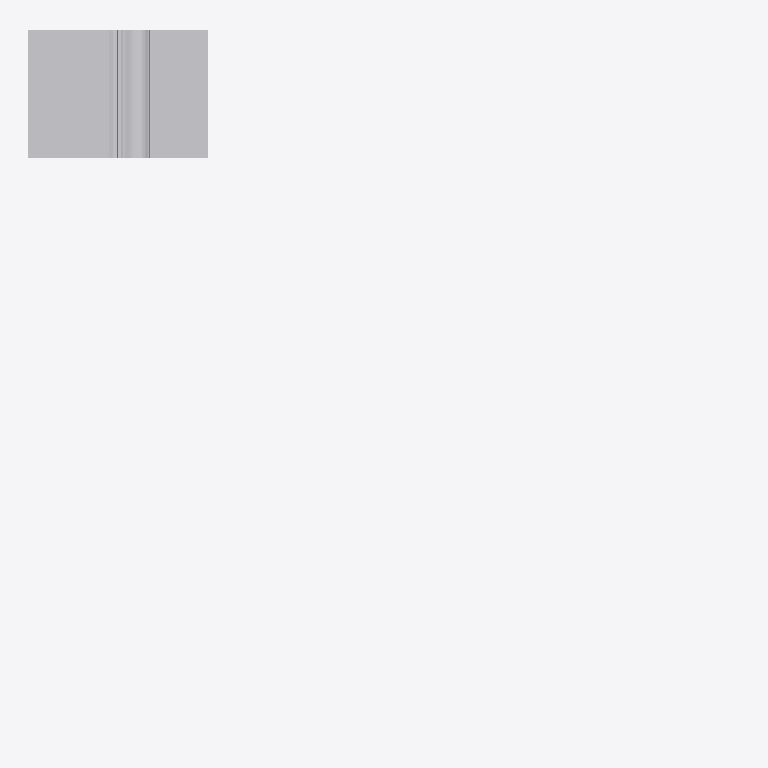
Plan cut of the same IFC building model at storey 'Section A1' (level 32.62 m, cut at 34.02 m), seen from above with north up, elements coloured by IFC class (only those large enough to see are counted): 14 other elements (light grey). Cut surfaces are drawn darker.
Extent 11.1 m × 11.0 m × 11.6 m (x, y, z). Storeys (2): Section F1 at 32.62 m; Section A1 at 32.62 m. Elements (250): 250 IfcBuildingElementProxy.

HEADER;
FILE_DESCRIPTION(('ViewDefinition [CoordinationView]'),'2;1');
FILE_NAME('Sections B.ifc','2018-12-14T23:03:50',('Yorik van Havre','yorik@uncreated.net'),('uncreated.net'),'IfcOpenShell 0.5.0-dev','IfcOpenShell 0.5.0-dev','');
FILE_SCHEMA(('IFC2X3'));
ENDSEC;
DATA;
#20=IFCPROJECT('3580753c_1e44_4e66_87a',#5,'Sections_B',$,$,$,$,(#11),#19);
#4881=IFCSITE('26Pw6q$$GHwAGK093rt3ko',#5,'Default Site','',$,$,$,$,.ELEMENT.,$,$,$,$,$);
#4883=IFCBUILDING('26PxWq$$GHwAGK093rt3ko',#5,'Default Building','',$,$,$,$,.ELEMENT.,$,$,$);
#21=IFCBUILDINGSTOREY('0FCFt0_p0HwA6F093rt3ko',#5,'Section A1','',$,$,$,$,.ELEMENT.,32.6196960082558);
#2222=IFCBUILDINGSTOREY('3Ss2js$COHw8Ny093rt3ko',#5,'Section F1','',$,$,$,$,.ELEMENT.,32.6196959999999);
#4885=IFCBUILDINGSTOREY('26QyWM$$GHwAGK093rt3ko',#5,'Default Storey','',$,$,$,$,.ELEMENT.,$);
#2152=IFCBUILDINGELEMENTPROXY('3iSOBE$_CHw961093rt3ko',#5,'Slab','',$,#40,#2151,$,.ELEMENT.);
#192=IFCBUILDINGELEMENTPROXY('0FZvp2_p0HwA6F093rt3ko',#5,'Flooring004','',$,#40,#191,$,.ELEMENT.);
#723=IFCBUILDINGELEMENTPROXY('0Gg$0G_p0HwA6F093rt3ko',#5,'Earth','',$,#40,#722,$,.ELEMENT.);
#1055=IFCBUILDINGELEMENTPROXY('1U68da$wGHwBPC093rt3ko',#5,'Stone021','',$,#40,#1054,$,.ELEMENT.);
#98=IFCBUILDINGELEMENTPROXY('0FKF$a_p0HwA6F093rt3ko',#5,'Insulation020','',$,#40,#97,$,.ELEMENT.);
#1199=IFCBUILDINGELEMENTPROXY('1UKbvO$wGHwBPC093rt3ko',#5,'Blocking051','',$,#40,#1198,$,.ELEMENT.);
#62=IFCBUILDINGELEMENTPROXY('0FHjxi_p0HwA6F093rt3ko',#5,'Gypsum020','',$,#40,#61,$,.ELEMENT.);
#123=IFCBUILDINGELEMENTPROXY('0FOB6g_p0HwA6F093rt3ko',#5,'Membrane014','',$,#40,#122,$,.ELEMENT.);
#163=IFCBUILDINGELEMENTPROXY('0FWSj__p0HwA6F093rt3ko',#5,'Stucco014','',$,#40,#162,$,.ELEMENT.);
#209=IFCBUILDINGELEMENTPROXY('0Fb0yy_p0HwA6F093rt3ko',#5,'Plywood066','',$,#40,#208,$,.ELEMENT.);
#274=IFCBUILDINGELEMENTPROXY('0FeZ6O_p0HwA6F093rt3ko',#5,'Footer004','',$,#40,#273,$,.ELEMENT.);
#256=IFCBUILDINGELEMENTPROXY('0FdN1o_p0HwA6F093rt3ko',#5,'Membrane008','',$,#40,#255,$,.ELEMENT.);
#1147=IFCBUILDINGELEMENTPROXY('1UF1PS$wGHwBPC093rt3ko',#5,'Membrane039','',$,#40,#1146,$,.ELEMENT.);
#80=IFCBUILDINGELEMENTPROXY('0FIyTK_p0HwA6F093rt3ko',#5,'Framing041','',$,#40,#79,$,.ELEMENT.);
ENDSEC;
